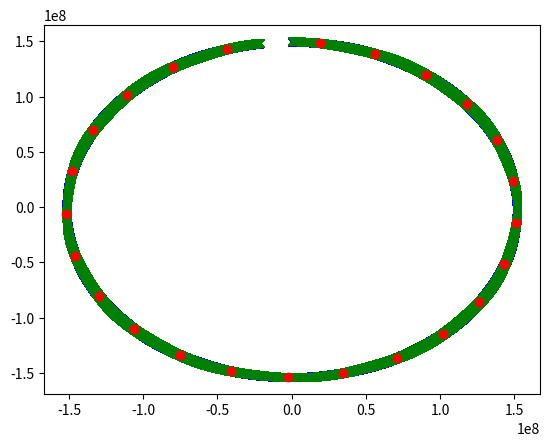
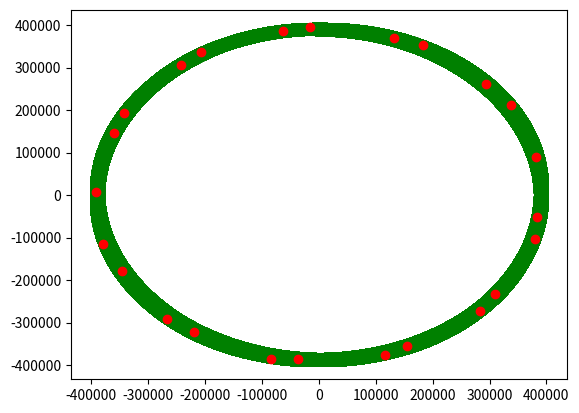

These charts were generated, in order, by the following Python code:
import numpy as np
import matplotlib.pyplot as plt

m_earth = 5.972e24 #kg
m_moon = 7.35e22 #kg
m_sun = 1.989e30 #kg

d_earth_sun = 1.496e8 #km
d_earth_moon = 3.844e5 #km

s_earth_sun = 30 #km/sec
s_earth_moon = 1.022 #km/s

G = 6.67408e-20 #6.67408e-11 m3 kg-1 s-2

year_sec = 365 * 24 * 60 * 60



dt = 60
t=np.arange(0,year_sec,dt)
num_points = len(t)
x_earth = np.zeros(num_points)
y_earth = np.zeros(num_points)
xd_earth = np.zeros(num_points)
yd_earth = np.zeros(num_points)
x_moon = np.zeros(num_points)
y_moon = np.zeros(num_points)
xd_moon = np.zeros(num_points)
yd_moon = np.zeros(num_points)

x_earth[0] = 0
y_earth[0] = d_earth_sun
xd_earth[0] = s_earth_sun
yd_earth[0] = 0

x_moon[0] = 0
y_moon[0] = d_earth_sun + d_earth_moon
xd_moon[0] = s_earth_sun + s_earth_moon
yd_moon[0] = 0

f_const_sun = G * m_sun
f_const_earth = G * m_earth

moon_far = True
crosses = []

for i in range(1,num_points):
  x_earth[i] = x_earth[i - 1] + dt * xd_earth[i-1]
  y_earth[i] = y_earth[i - 1] + dt * yd_earth[i - 1]
  r_3rd_earth_sun = (x_earth[i-1] ** 2 + y_earth[i-1] ** 2) ** 1.5
  xd_earth[i] = xd_earth[i - 1] - dt * f_const_sun * x_earth[i - 1] / r_3rd_earth_sun
  yd_earth[i] = yd_earth[i - 1] - dt * f_const_sun * y_earth[i - 1] / r_3rd_earth_sun

  x_moon[i] = x_moon[i - 1] + dt * xd_moon[i - 1]
  y_moon[i] = y_moon[i - 1] + dt * yd_moon[i - 1]

  r_3rd_moon_sun = (x_moon[i - 1] ** 2 + y_moon[i - 1] ** 2) ** 1.5
  xd_moon[i] = xd_moon[i - 1] - dt * f_const_sun * x_moon[i - 1] / r_3rd_moon_sun
  yd_moon[i] = yd_moon[i - 1] - dt * f_const_sun * y_moon[i - 1] / r_3rd_moon_sun

  if not moon_far == (r_3rd_moon_sun > r_3rd_earth_sun):
    crosses.append(i - 1)
    moon_far = not moon_far

  x_m_e = x_moon[i - 1] - x_earth[i - 1]
  y_m_e = y_moon[i - 1] - y_earth[i - 1]
  r_3rd_moon_earth = (x_m_e ** 2 + y_m_e ** 2) ** 1.5
  xd_moon[i] = xd_moon[i] - dt * f_const_earth * x_m_e / r_3rd_moon_earth
  yd_moon[i] = yd_moon[i] - dt * f_const_earth * y_m_e / r_3rd_moon_earth




plt.plot(x_earth, y_earth,'bx')
plt.plot(x_moon, y_moon,'gx')
plt.plot(x_earth[crosses], y_earth[crosses],'ro')

plt.figure()
x_m_e = x_moon-x_earth
y_m_e = y_moon - y_earth
plt.plot(x_m_e, y_m_e,'gx')
plt.plot(x_m_e[crosses], y_m_e[crosses],'ro')

plt.show()




